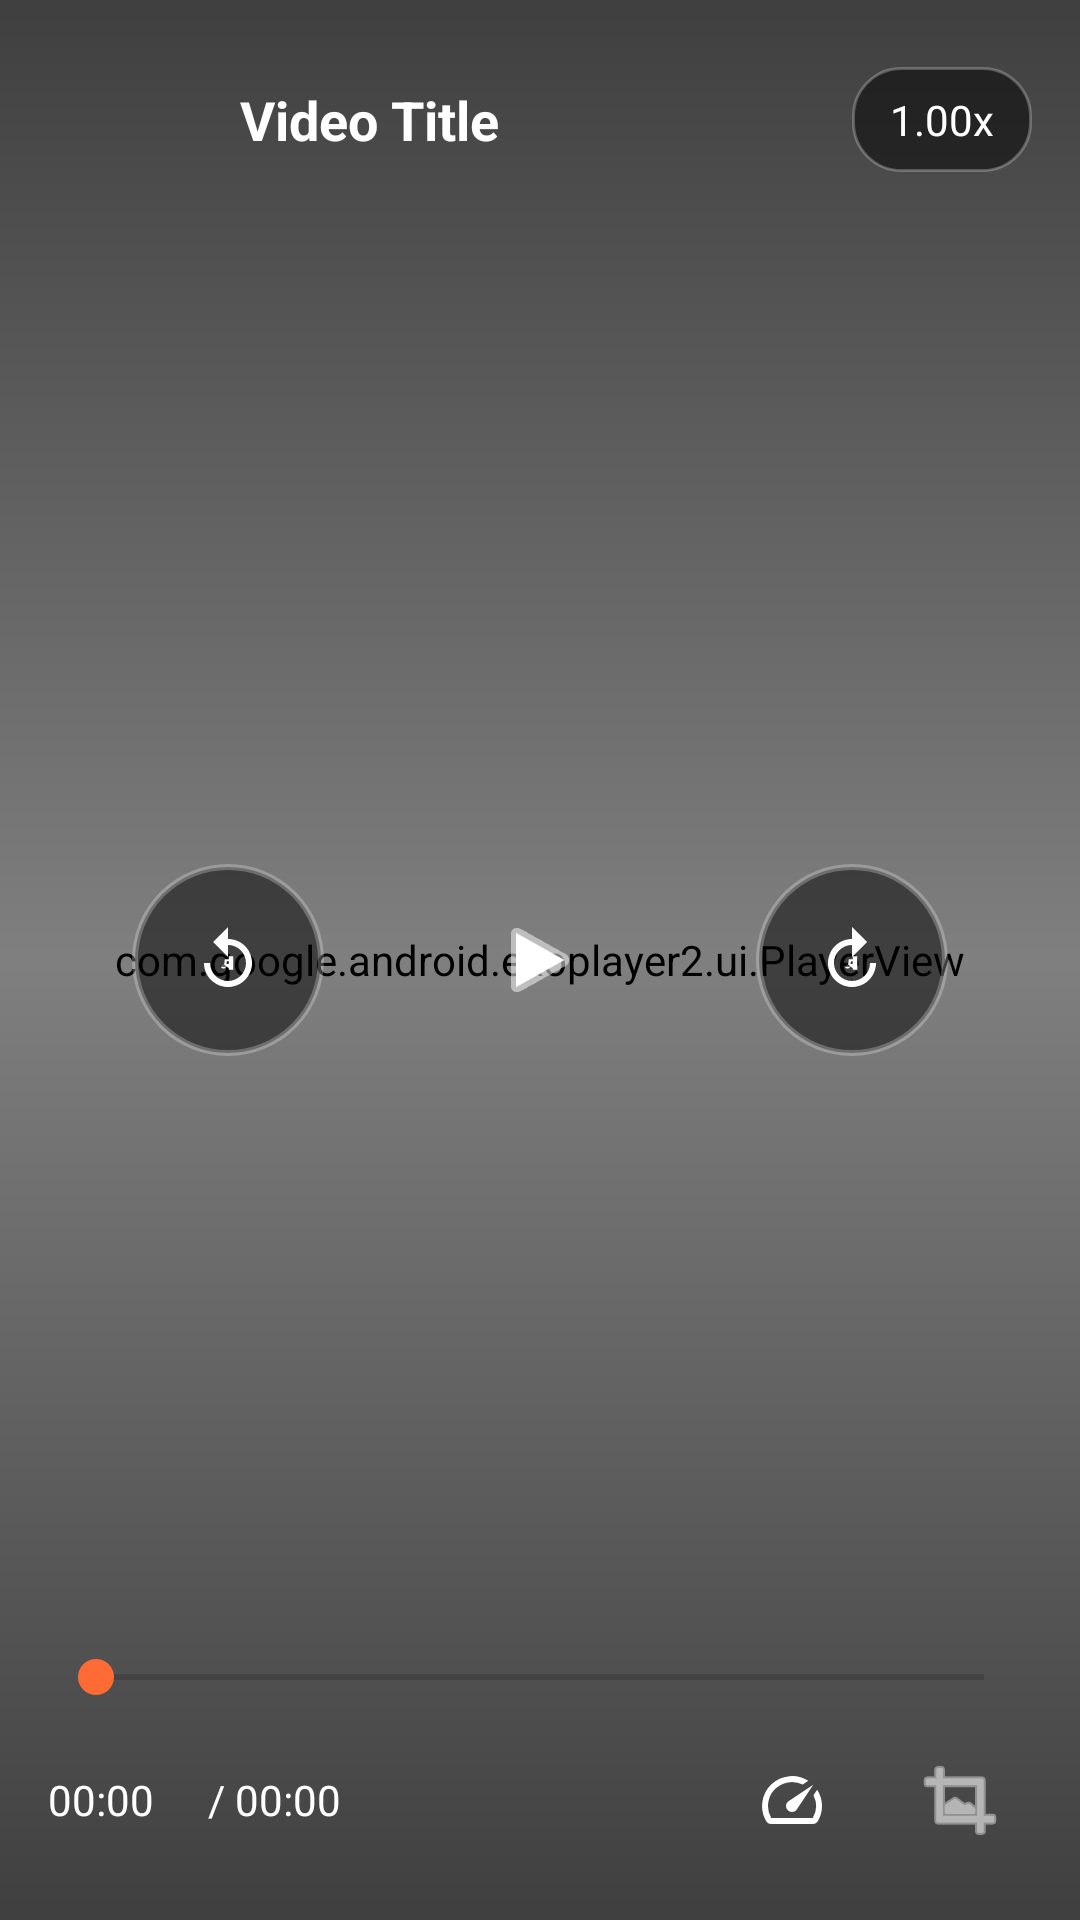

The Android layout XML behind this screen, and the referenced resources:
<!-- AndroidManifest.xml: application theme AppTheme -->
<!-- res/layout/activity_video_player.xml -->
<?xml version="1.0" encoding="utf-8"?>
<FrameLayout xmlns:android="http://schemas.android.com/apk/res/android"
    xmlns:app="http://schemas.android.com/apk/res-auto"
    android:layout_width="match_parent"
    android:layout_height="match_parent"
    android:background="#000000">

    
    <com.google.android.exoplayer2.ui.PlayerView
        android:id="@+id/player_view"
        android:layout_width="match_parent"
        android:layout_height="match_parent"
        android:background="#000000"
        app:use_controller="false" />

    
    <androidx.constraintlayout.widget.ConstraintLayout
        android:id="@+id/controls_container"
        android:layout_width="match_parent"
        android:layout_height="match_parent"
        android:background="@drawable/controls_gradient">

        
        <LinearLayout
            android:id="@+id/top_controls"
            android:layout_width="match_parent"
            android:layout_height="wrap_content"
            android:orientation="horizontal"
            android:padding="16dp"
            android:gravity="center_vertical"
            app:layout_constraintTop_toTopOf="parent">

            <ImageButton
                android:id="@+id/back_button"
                android:layout_width="48dp"
                android:layout_height="48dp"
                android:background="?android:attr/selectableItemBackgroundBorderless"
                android:src="@drawable/ic_arrow_back"
                android:contentDescription="Back"
                android:tint="#FFFFFF" />

            <TextView
                android:id="@+id/video_title"
                android:layout_width="0dp"
                android:layout_height="wrap_content"
                android:layout_weight="1"
                android:layout_marginStart="16dp"
                android:layout_marginEnd="16dp"
                android:text="Video Title"
                android:textColor="#FFFFFF"
                android:textSize="18sp"
                android:textStyle="bold"
                android:maxLines="1"
                android:ellipsize="end" />

            <TextView
                android:id="@+id/speed_text"
                android:layout_width="wrap_content"
                android:layout_height="wrap_content"
                android:text="1.00x"
                android:textColor="#FFFFFF"
                android:textSize="14sp"
                android:background="@drawable/speed_background"
                android:padding="8dp"
                android:minWidth="60dp"
                android:gravity="center" />

        </LinearLayout>

        
        <LinearLayout
            android:id="@+id/center_controls"
            android:layout_width="wrap_content"
            android:layout_height="wrap_content"
            android:orientation="horizontal"
            android:gravity="center"
            app:layout_constraintTop_toTopOf="parent"
            app:layout_constraintBottom_toBottomOf="parent"
            app:layout_constraintStart_toStartOf="parent"
            app:layout_constraintEnd_toEndOf="parent">

            <ImageButton
                android:id="@+id/rewind_button"
                android:layout_width="64dp"
                android:layout_height="64dp"
                android:layout_marginEnd="32dp"
                android:background="@drawable/control_button_background"
                android:src="@drawable/ic_replay_10"
                android:contentDescription="Rewind 10 seconds"
                android:tint="#FFFFFF" />

            <ImageButton
                android:id="@+id/play_pause_button"
                android:layout_width="80dp"
                android:layout_height="80dp"
                android:background="@drawable/play_button_background"
                android:src="@android:drawable/ic_media_play"
                android:contentDescription="Play/Pause"
                android:tint="#FFFFFF" />

            <ImageButton
                android:id="@+id/fast_forward_button"
                android:layout_width="64dp"
                android:layout_height="64dp"
                android:layout_marginStart="32dp"
                android:background="@drawable/control_button_background"
                android:src="@drawable/ic_forward_10"
                android:contentDescription="Forward 10 seconds"
                android:tint="#FFFFFF" />

        </LinearLayout>

        
        <LinearLayout
            android:id="@+id/bottom_controls"
            android:layout_width="match_parent"
            android:layout_height="wrap_content"
            android:orientation="vertical"
            android:padding="16dp"
            app:layout_constraintBottom_toBottomOf="parent">

            
            <SeekBar
                android:id="@+id/progress_bar"
                android:layout_width="match_parent"
                android:layout_height="wrap_content"
                android:layout_marginBottom="8dp"
                android:progressTint="#FF6B35"
                android:thumbTint="#FF6B35"
                android:secondaryProgressTint="#80FFFFFF" />

            
            <LinearLayout
                android:layout_width="match_parent"
                android:layout_height="wrap_content"
                android:orientation="horizontal"
                android:gravity="center_vertical">

                <TextView
                    android:id="@+id/current_time"
                    android:layout_width="wrap_content"
                    android:layout_height="wrap_content"
                    android:text="00:00"
                    android:textColor="#FFFFFF"
                    android:textSize="14sp"
                    android:minWidth="50dp" />

                <TextView
                    android:layout_width="wrap_content"
                    android:layout_height="wrap_content"
                    android:text=" / "
                    android:textColor="#FFFFFF"
                    android:textSize="14sp" />

                <TextView
                    android:id="@+id/total_time"
                    android:layout_width="wrap_content"
                    android:layout_height="wrap_content"
                    android:text="00:00"
                    android:textColor="#FFFFFF"
                    android:textSize="14sp"
                    android:minWidth="50dp" />

                <View
                    android:layout_width="0dp"
                    android:layout_height="1dp"
                    android:layout_weight="1" />

                <ImageButton
                    android:id="@+id/speed_button"
                    android:layout_width="48dp"
                    android:layout_height="48dp"
                    android:layout_marginEnd="8dp"
                    android:background="?android:attr/selectableItemBackgroundBorderless"
                    android:src="@drawable/ic_speed"
                    android:contentDescription="Playback Speed"
                    android:tint="#FFFFFF" />

                <ImageButton
                    android:id="@+id/fullscreen_button"
                    android:layout_width="48dp"
                    android:layout_height="48dp"
                    android:background="?android:attr/selectableItemBackgroundBorderless"
                    android:src="@android:drawable/ic_menu_crop"
                    android:contentDescription="Fullscreen"
                    android:tint="#FFFFFF" />

            </LinearLayout>

        </LinearLayout>

    </androidx.constraintlayout.widget.ConstraintLayout>

</FrameLayout>
<!-- resources referenced by this layout -->
<resources>
  <!-- drawable control_button_background (drawable) -->
  <?xml version="1.0" encoding="utf-8"?>
  <shape xmlns:android="http://schemas.android.com/apk/res/android"
      android:shape="oval">
      <solid android:color="#80000000" />
      <stroke
          android:width="2dp"
          android:color="#40FFFFFF" />
  </shape>
  <!-- drawable controls_gradient (drawable) -->
  <?xml version="1.0" encoding="utf-8"?>
  <shape xmlns:android="http://schemas.android.com/apk/res/android">
      <gradient
          android:angle="90"
          android:startColor="#80000000"
          android:centerColor="#00000000"
          android:endColor="#80000000" />
  </shape>
  <!-- drawable ic_replay_10 (drawable) -->
  <?xml version="1.0" encoding="utf-8"?>
  <vector xmlns:android="http://schemas.android.com/apk/res/android"
      android:width="24dp"
      android:height="24dp"
      android:viewportWidth="24"
      android:viewportHeight="24">
      <path
          android:fillColor="#FFFFFF"
          android:pathData="M12,5V1L7,6l5,5V7c3.31,0 6,2.69 6,6s-2.69,6 -6,6 -6,-2.69 -6,-6H4c0,4.42 3.58,8 8,8s8,-3.58 8,-8 -3.58,-8 -8,-8z" />
      <path
          android:fillColor="#FFFFFF"
          android:pathData="M10.69,13.9l0.25,-2.17h2.39v0.71h-1.7l-0.11,0.92c0.03,-0.02 0.07,-0.03 0.11,-0.05s0.09,-0.03 0.15,-0.04s0.12,-0.02 0.18,-0.02c0.07,0 0.14,0 0.2,0.01s0.12,0.02 0.18,0.04s0.11,0.04 0.16,0.07s0.1,0.06 0.14,0.1s0.07,0.09 0.1,0.14s0.04,0.1 0.05,0.16s0.02,0.11 0.02,0.17s0,0.12 -0.01,0.18s-0.03,0.12 -0.05,0.17s-0.05,0.1 -0.09,0.14s-0.08,0.07 -0.12,0.1s-0.09,0.04 -0.14,0.06s-0.1,0.02 -0.15,0.02c-0.06,0 -0.11,-0.01 -0.16,-0.02s-0.1,-0.03 -0.15,-0.06s-0.09,-0.06 -0.12,-0.1s-0.07,-0.09 -0.09,-0.14H9.7c0.02,0.11 0.06,0.2 0.11,0.27s0.12,0.13 0.19,0.17s0.15,0.07 0.24,0.09s0.18,0.02 0.27,0.02c0.1,0 0.19,-0.01 0.28,-0.04s0.17,-0.07 0.24,-0.12s0.13,-0.11 0.17,-0.18s0.07,-0.15 0.08,-0.24h0.01c0,-0.09 -0.02,-0.17 -0.05,-0.24s-0.08,-0.13 -0.14,-0.18s-0.13,-0.09 -0.21,-0.11s-0.16,-0.04 -0.25,-0.04c-0.08,0 -0.15,0.01 -0.22,0.03s-0.13,0.05 -0.19,0.09l0.04,-0.35z" />
      <path
          android:fillColor="#FFFFFF"
          android:pathData="M12.25,10.75h1.5v4.5h-1.5z" />
  </vector>
  <!-- drawable ic_speed (drawable) -->
  <?xml version="1.0" encoding="utf-8"?>
  <vector xmlns:android="http://schemas.android.com/apk/res/android"
      android:width="24dp"
      android:height="24dp"
      android:viewportWidth="24"
      android:viewportHeight="24">
      <path
          android:fillColor="#FFFFFF"
          android:pathData="M20.38,8.57l-1.23,1.85a8,8 0,0 1,-0.22,7.58H5.07A8,8 0,0 1,15.58 6.85l1.85,-1.23A10,10 0,0 0,3.35 19a2,2 0,0 0,1.72 1h13.85a2,2 0,0 0,1.74 -1,10 10,0 0,0 -0.27,-10.44z" />
      <path
          android:fillColor="#FFFFFF"
          android:pathData="M10.59,15.41a2,2 0,0 0,2.83 0l5.66,-8.49 -8.49,5.66a2,2 0,0 0,0 2.83z" />
  </vector>
  <!-- drawable speed_background (drawable) -->
  <?xml version="1.0" encoding="utf-8"?>
  <shape xmlns:android="http://schemas.android.com/apk/res/android"
      android:shape="rectangle">
      <solid android:color="#80000000" />
      <corners android:radius="16dp" />
      <stroke
          android:width="1dp"
          android:color="#40FFFFFF" />
  </shape>
  <style name="AppTheme" parent="Theme.AppCompat.DayNight.NoActionBar">
          
          <item name="colorPrimary">@color/colorPrimary</item>
          <item name="colorPrimaryDark">@color/colorPrimaryDark</item>
          <item name="colorAccent">@color/colorAccent</item>
          <item name="android:windowBackground">#0D1117</item>
          <item name="android:windowNoTitle">true</item>
          <item name="windowActionBar">false</item>
          <item name="windowNoTitle">true</item>
      </style>
  <!-- not gathered from this repository: default colours our renderer supplied (Android Studio template values) -->
  <color name="colorPrimary">#FF6200EE</color>
  <color name="colorPrimaryDark">#FF3700B3</color>
  <color name="colorAccent">#FF03DAC5</color>
</resources>
